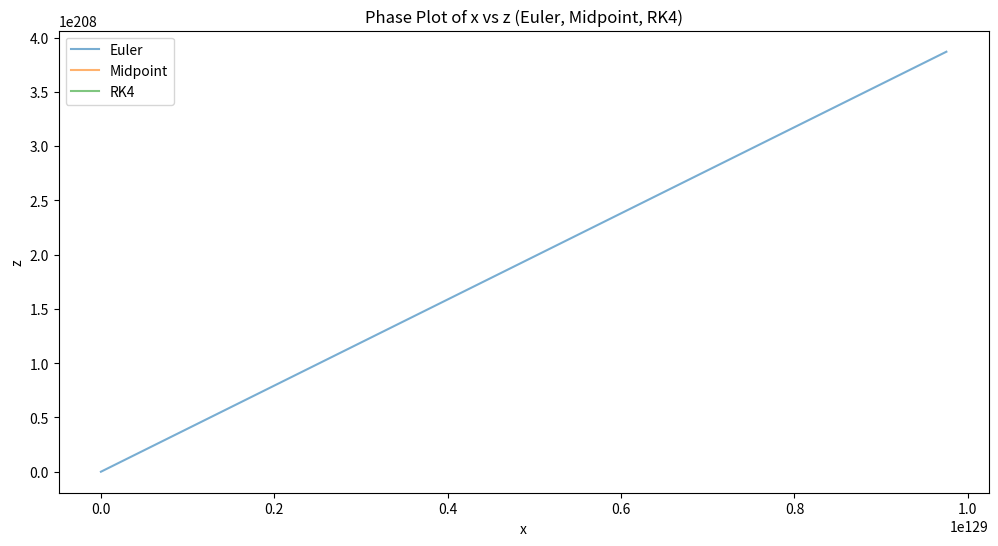

Python code for this plot:
import numpy as np
import matplotlib.pyplot as plt

# Constants
A = 10
B = 25
C = 8/3
dt = 0.03
num_steps = int(40/dt)  # Total simulation time

x0, y0, z0 = 1, 1, 1

# Define the system of equations
def f(state):
    x, y, z = state
    dxdt = A * (y - x)
    dydt = -x * z + B * x - y
    dzdt = x * y - C * z
    return np.array([dxdt, dydt, dzdt])

def euler(state, dt):
    return state + dt * f(state)

def midpoint(state, dt):
    k1 = f(state)
    k2 = f(state + 0.5 * dt * k1)
    return state + dt * k2

def rk4(state, dt):
    k1 = f(state)
    k2 = f(state + 0.5 * dt * k1)
    k3 = f(state + 0.5 * dt * k2)
    k4 = f(state + dt * k3)
    return state + (dt / 6) * (k1 + 2*k2 + 2*k3 + k4)

# Simulation
def simulate(method):
    states = [np.array([x0, y0, z0])]
    for _ in range(num_steps):
        states.append(method(states[-1], dt))
    states = np.array(states)
    return states[:, 0], states[:, 1], states[:, 2]

# Plotting
x_euler, y_euler, z_euler = simulate(euler)
x_mid, y_mid, z_mid = simulate(midpoint)
x_rk4, y_rk4, z_rk4 = simulate(rk4)

plt.figure(figsize=(12, 6))
plt.plot(x_euler, z_euler, label='Euler', alpha=0.6)
plt.plot(x_mid, z_mid, label='Midpoint', alpha=0.6)
plt.plot(x_rk4, z_rk4, label='RK4', alpha=0.6)
plt.xlabel('x')
plt.ylabel('z')
plt.title('Phase Plot of x vs z (Euler, Midpoint, RK4)')
plt.legend()
plt.show()
